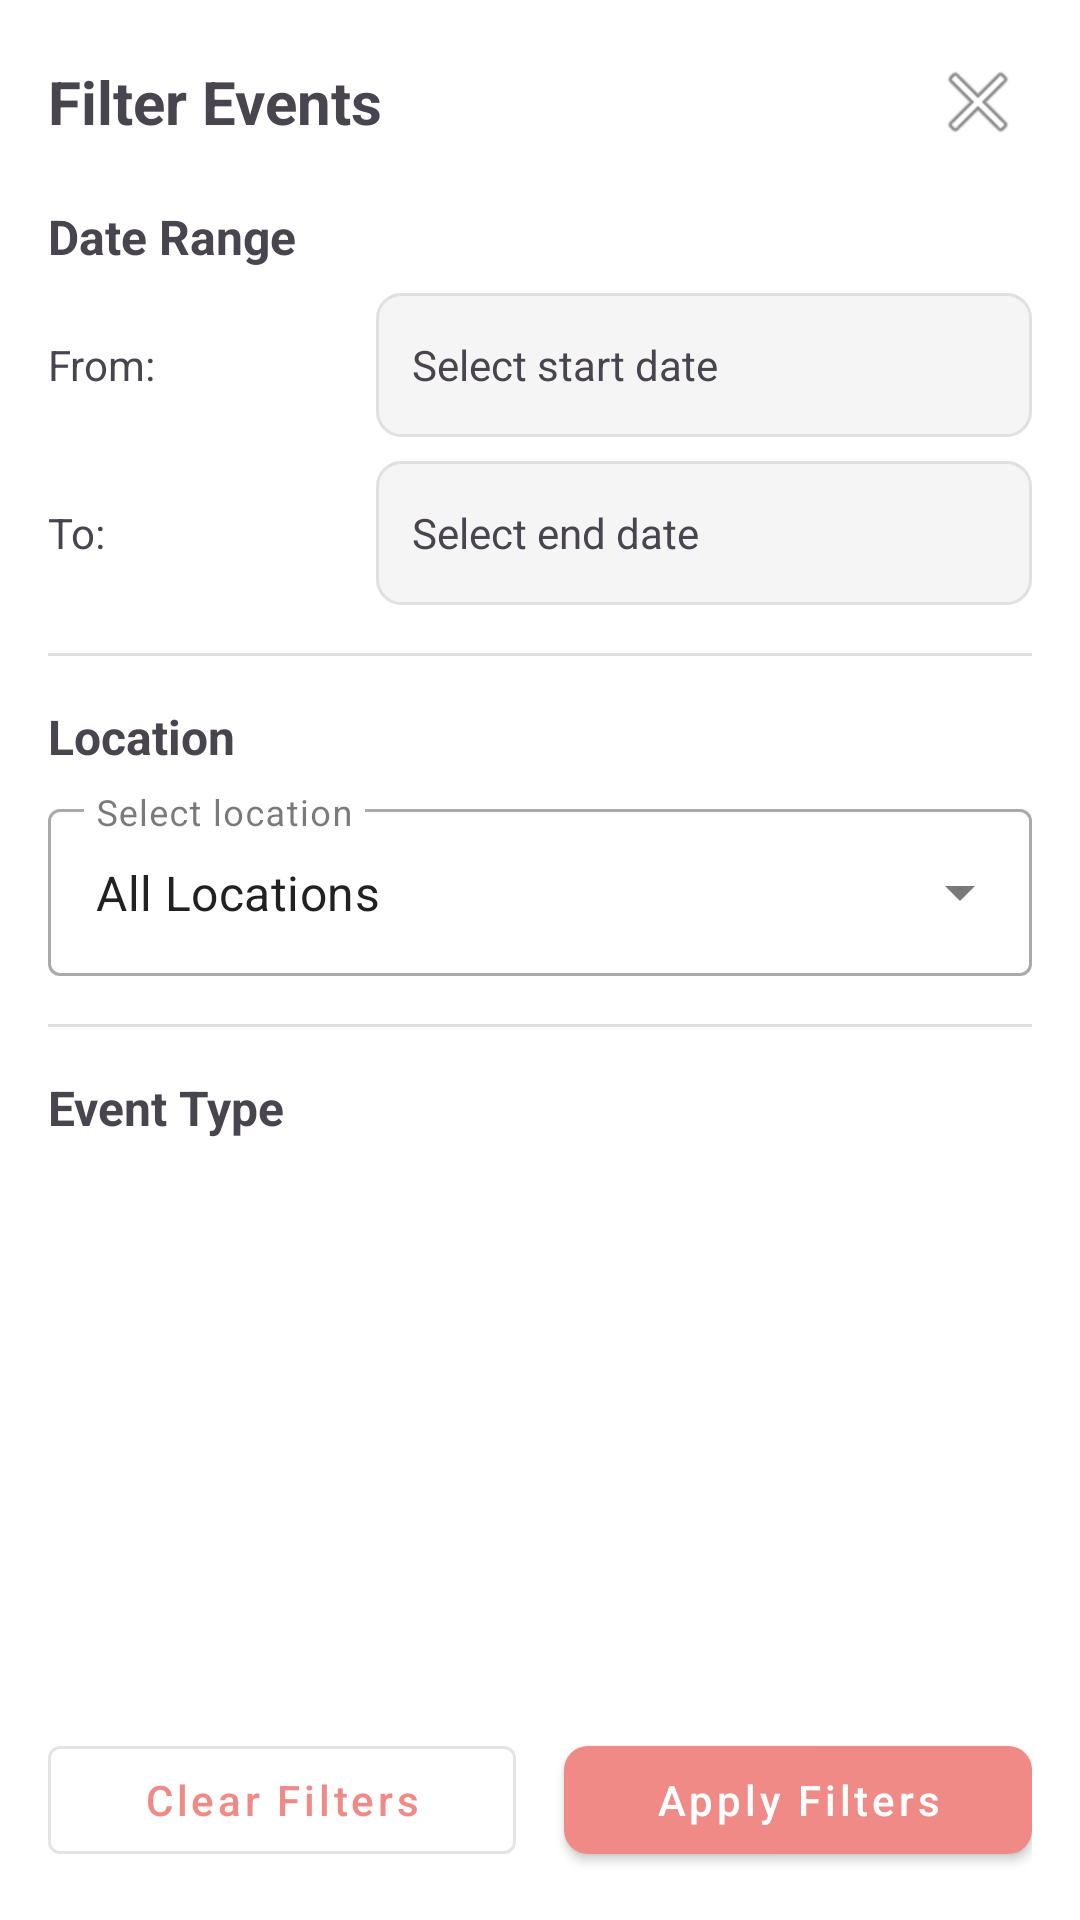

Here is an Android app screen rendered from its layout file. Give the layout XML and the strings, colors and styles it references.
<!-- AndroidManifest.xml: application theme Theme.PickMe.NoActionBar -->
<!-- res/layout/dialog_event_filter.xml -->
<?xml version="1.0" encoding="utf-8"?>
<LinearLayout xmlns:android="http://schemas.android.com/apk/res/android"
    xmlns:app="http://schemas.android.com/apk/res-auto"
    android:layout_width="match_parent"
    android:layout_height="wrap_content"
    android:orientation="vertical"
    android:padding="16dp"
    android:background="@android:color/white">

    
    <RelativeLayout
        android:layout_width="match_parent"
        android:layout_height="wrap_content"
        android:layout_marginBottom="16dp">

        <TextView
            android:layout_width="wrap_content"
            android:layout_height="wrap_content"
            android:layout_centerVertical="true"
            android:text="Filter Events"
            android:textSize="20sp"
            android:textStyle="bold" />

        <ImageButton
            android:id="@+id/btnClose"
            android:layout_width="36dp"
            android:layout_height="36dp"
            android:layout_alignParentEnd="true"
            android:layout_centerVertical="true"
            android:background="?attr/selectableItemBackgroundBorderless"
            android:contentDescription="Close"
            android:src="@android:drawable/ic_menu_close_clear_cancel" />

    </RelativeLayout>

    
    <ScrollView
        android:layout_width="match_parent"
        android:layout_height="0dp"
        android:layout_weight="1"
        android:fillViewport="true">

        <LinearLayout
            android:layout_width="match_parent"
            android:layout_height="wrap_content"
            android:orientation="vertical">

            
            <TextView
                android:layout_width="wrap_content"
                android:layout_height="wrap_content"
                android:text="Date Range"
                android:textSize="16sp"
                android:textStyle="bold"
                android:layout_marginBottom="8dp" />

            
            <LinearLayout
                android:layout_width="match_parent"
                android:layout_height="wrap_content"
                android:orientation="horizontal"
                android:gravity="center_vertical"
                android:layout_marginBottom="8dp">

                <TextView
                    android:layout_width="0dp"
                    android:layout_height="wrap_content"
                    android:layout_weight="1"
                    android:text="From:"
                    android:textSize="14sp" />

                <TextView
                    android:id="@+id/tvStartDate"
                    android:layout_width="0dp"
                    android:layout_height="48dp"
                    android:layout_weight="2"
                    android:gravity="center_vertical"
                    android:paddingHorizontal="12dp"
                    android:text="Select start date"
                    android:textSize="14sp"
                    android:background="@drawable/bg_date_picker"
                    android:clickable="true"
                    android:focusable="true" />

                <ImageButton
                    android:id="@+id/btnClearStartDate"
                    android:layout_width="36dp"
                    android:layout_height="36dp"
                    android:layout_marginStart="4dp"
                    android:background="?attr/selectableItemBackgroundBorderless"
                    android:contentDescription="Clear start date"
                    android:src="@android:drawable/ic_delete"
                    android:visibility="gone" />

            </LinearLayout>

            
            <LinearLayout
                android:layout_width="match_parent"
                android:layout_height="wrap_content"
                android:orientation="horizontal"
                android:gravity="center_vertical"
                android:layout_marginBottom="16dp">

                <TextView
                    android:layout_width="0dp"
                    android:layout_height="wrap_content"
                    android:layout_weight="1"
                    android:text="To:"
                    android:textSize="14sp" />

                <TextView
                    android:id="@+id/tvEndDate"
                    android:layout_width="0dp"
                    android:layout_height="48dp"
                    android:layout_weight="2"
                    android:gravity="center_vertical"
                    android:paddingHorizontal="12dp"
                    android:text="Select end date"
                    android:textSize="14sp"
                    android:background="@drawable/bg_date_picker"
                    android:clickable="true"
                    android:focusable="true" />

                <ImageButton
                    android:id="@+id/btnClearEndDate"
                    android:layout_width="36dp"
                    android:layout_height="36dp"
                    android:layout_marginStart="4dp"
                    android:background="?attr/selectableItemBackgroundBorderless"
                    android:contentDescription="Clear end date"
                    android:src="@android:drawable/ic_delete"
                    android:visibility="gone" />

            </LinearLayout>

            
            <View
                android:layout_width="match_parent"
                android:layout_height="1dp"
                android:background="#E0E0E0"
                android:layout_marginBottom="16dp" />

            
            <TextView
                android:layout_width="wrap_content"
                android:layout_height="wrap_content"
                android:text="Location"
                android:textSize="16sp"
                android:textStyle="bold"
                android:layout_marginBottom="8dp" />

            <com.google.android.material.textfield.TextInputLayout
                android:layout_width="match_parent"
                android:layout_height="wrap_content"
                android:layout_marginBottom="16dp"
                style="@style/Widget.MaterialComponents.TextInputLayout.OutlinedBox.ExposedDropdownMenu">

                <AutoCompleteTextView
                    android:id="@+id/dropdownLocation"
                    android:layout_width="match_parent"
                    android:layout_height="wrap_content"
                    android:inputType="none"
                    android:hint="Select location"
                    android:text="All Locations" />

            </com.google.android.material.textfield.TextInputLayout>

            
            <View
                android:layout_width="match_parent"
                android:layout_height="1dp"
                android:background="#E0E0E0"
                android:layout_marginBottom="16dp" />

            
            <TextView
                android:layout_width="wrap_content"
                android:layout_height="wrap_content"
                android:text="Event Type"
                android:textSize="16sp"
                android:textStyle="bold"
                android:layout_marginBottom="8dp" />

            <HorizontalScrollView
                android:layout_width="match_parent"
                android:layout_height="wrap_content"
                android:scrollbars="none"
                android:layout_marginBottom="16dp">

                <com.google.android.material.chip.ChipGroup
                    android:id="@+id/chipGroupEventType"
                    android:layout_width="wrap_content"
                    android:layout_height="wrap_content"
                    app:singleSelection="true"
                    app:selectionRequired="true">

                    

                </com.google.android.material.chip.ChipGroup>

            </HorizontalScrollView>

        </LinearLayout>

    </ScrollView>

    
    <LinearLayout
        android:layout_width="match_parent"
        android:layout_height="wrap_content"
        android:orientation="horizontal"
        android:layout_marginTop="16dp">

        <Button
            android:id="@+id/btnClearFilters"
            android:layout_width="0dp"
            android:layout_height="wrap_content"
            android:layout_weight="1"
            android:layout_marginEnd="8dp"
            android:text="Clear Filters"
            style="@style/Widget.MaterialComponents.Button.OutlinedButton" />

        <Button
            android:id="@+id/btnApplyFilters"
            android:layout_width="0dp"
            android:layout_height="wrap_content"
            android:layout_weight="1"
            android:layout_marginStart="8dp"
            android:text="Apply Filters" />

    </LinearLayout>

</LinearLayout>
<!-- resources referenced by this layout -->
<resources>
  <!-- drawable bg_date_picker (drawable) -->
  <?xml version="1.0" encoding="utf-8"?>
  <shape xmlns:android="http://schemas.android.com/apk/res/android"
      android:shape="rectangle">
  
      <solid android:color="#F5F5F5" />
  
      <stroke
          android:width="1dp"
          android:color="#E0E0E0" />
  
      <corners android:radius="8dp" />
  
      <padding
          android:left="12dp"
          android:top="8dp"
          android:right="12dp"
          android:bottom="8dp" />
  
  </shape>
  <style name="Theme.PickMe.NoActionBar" parent="Theme.PickMe">
          <item name="windowActionBar">false</item>
          <item name="windowNoTitle">true</item>
      </style>
  <style name="Theme.PickMe" parent="Theme.Material3.DayNight.NoActionBar">
          
          <item name="colorPrimary">@color/primary_pink</item>
          <item name="colorPrimaryVariant">@color/primary_pink_dark</item>
          <item name="colorOnPrimary">@color/text_on_primary</item>
  
          
          <item name="colorSecondary">@color/primary_pink_light</item>
          <item name="colorSecondaryVariant">@color/primary_pink</item>
          <item name="colorOnSecondary">@color/text_primary</item>
  
          
          <item name="android:statusBarColor">@color/primary_pink_dark</item>
  
          
          <item name="android:windowBackground">@color/background_light</item>
          <item name="colorSurface">@color/white</item>
          <item name="colorOnSurface">@color/text_primary</item>
  
          
          <item name="android:textColorPrimary">@color/text_primary</item>
          <item name="android:textColorSecondary">@color/text_secondary</item>
          <item name="android:textColorHint">@color/text_hint</item>
  
          
          <item name="colorAccent">@color/accent_color</item>
  
          
          <item name="materialButtonStyle">@style/Widget.PickMe.Button</item>
      </style>
  <color name="primary_pink">#EF8A87</color>
  <color name="primary_pink_dark">#E56B68</color>
  <color name="text_on_primary">#FFFFFF</color>
  <color name="primary_pink_light">#F5B5B3</color>
  <color name="text_primary">#212121</color>
  <color name="background_light">#FFFFFF</color>
  <color name="white">#FFFFFFFF</color>
  <color name="text_secondary">#757575</color>
  <color name="text_hint">#BDBDBD</color>
  <color name="accent_color">#EF8A87</color>
  <style name="Widget.PickMe.Button" parent="Widget.MaterialComponents.Button">
          <item name="android:textColor">@color/text_on_primary</item>
          <item name="backgroundTint">@color/primary_pink</item>
          <item name="cornerRadius">8dp</item>
          <item name="android:textAllCaps">false</item>
          <item name="android:fontFamily">sans-serif-medium</item>
      </style>
</resources>
